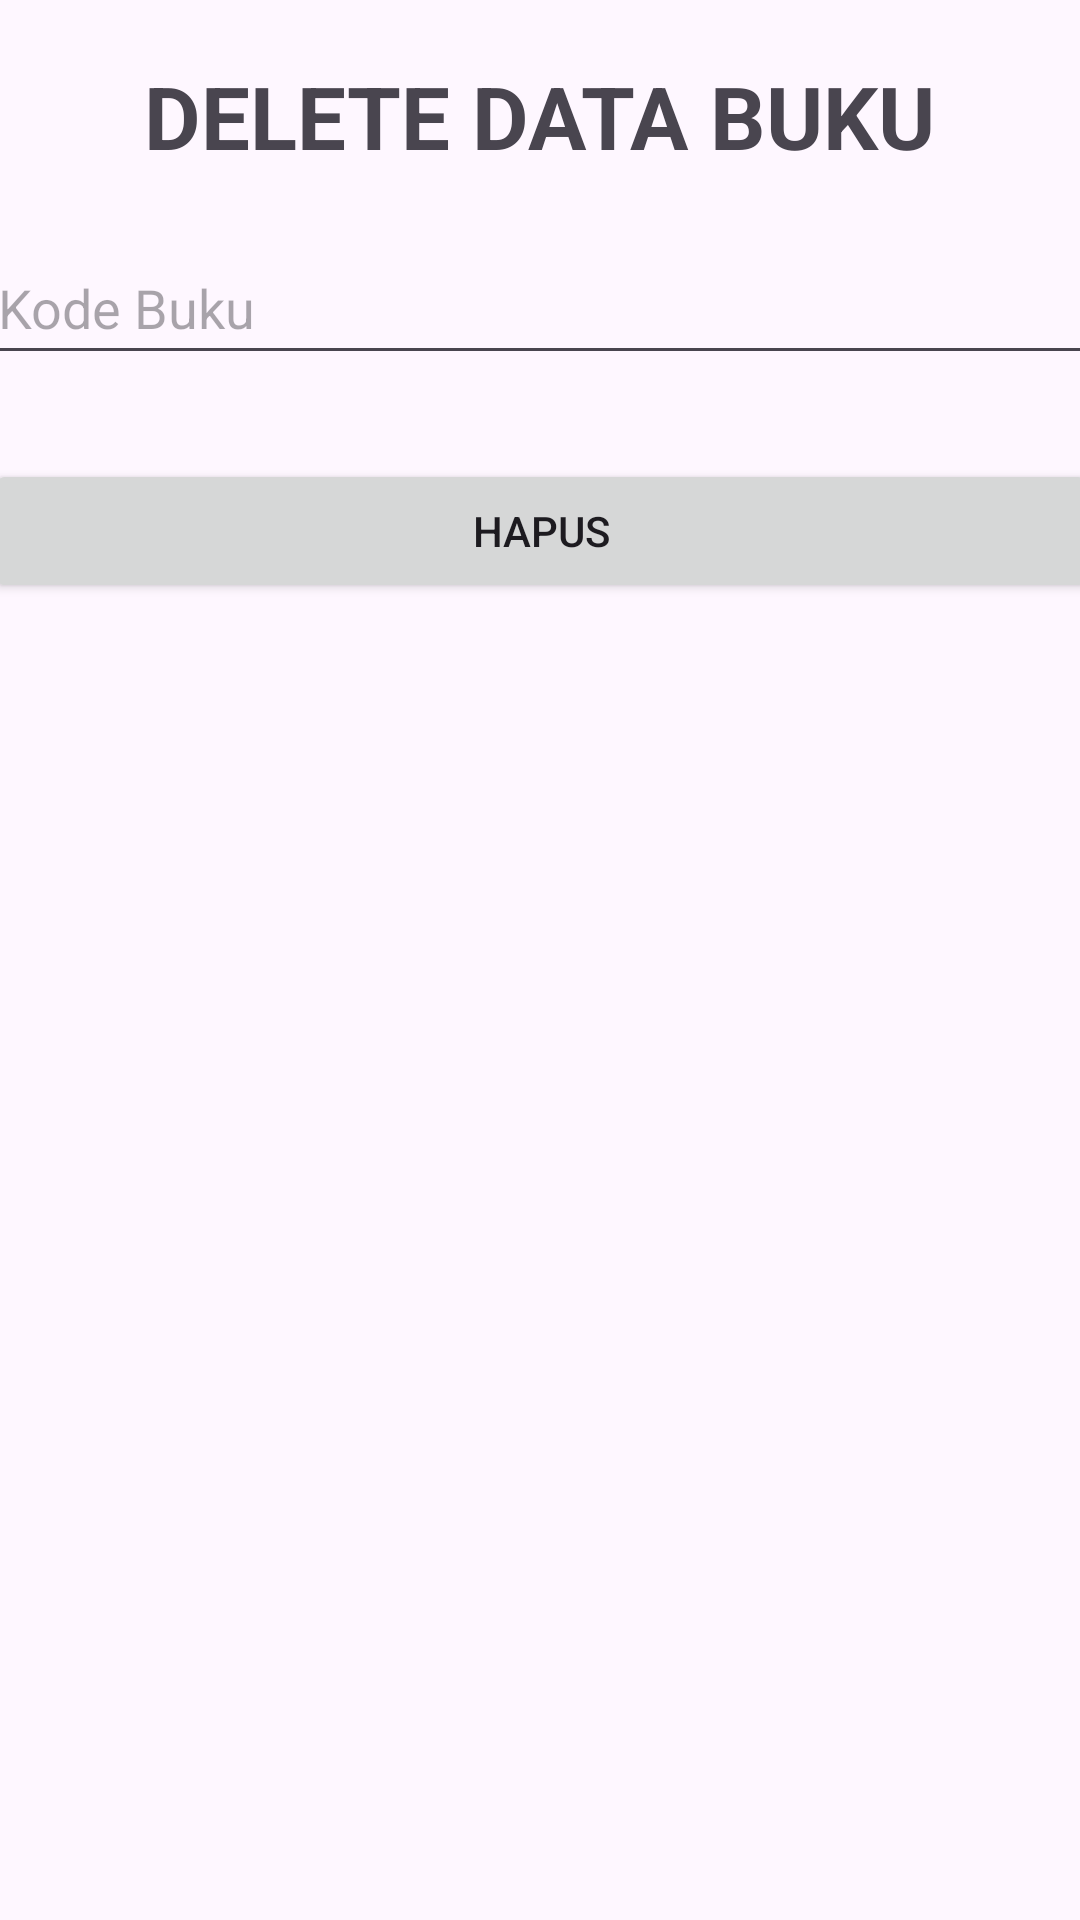

Reconstruct the res/layout file that produces this screen, plus the resources it refers to.
<!-- AndroidManifest.xml: application theme Theme.Krisna -->
<!-- res/layout/deletedata_act.xml -->
<?xml version="1.0" encoding="utf-8"?>
<androidx.constraintlayout.widget.ConstraintLayout xmlns:android="http://schemas.android.com/apk/res/android"
    xmlns:app="http://schemas.android.com/apk/res-auto"
    android:layout_width="match_parent"
    android:layout_height="match_parent">

    <TextView
        android:id="@+id/textView3"
        android:layout_width="wrap_content"
        android:layout_height="wrap_content"
        android:text="DELETE DATA BUKU"
        android:textStyle="bold"
        android:textSize="14pt"
        app:layout_constraintBottom_toTopOf="@+id/etKodeBuku"
        app:layout_constraintEnd_toEndOf="parent"
        app:layout_constraintStart_toStartOf="parent"
        app:layout_constraintTop_toTopOf="parent" />

    <EditText
        android:id="@+id/etKodeBuku"
        android:layout_width="370dp"
        android:layout_height="wrap_content"
        android:ems="10"
        android:hint="Kode Buku"
        android:inputType="text"
        android:minHeight="48dp"
        app:layout_constraintBottom_toBottomOf="parent"
        app:layout_constraintEnd_toEndOf="parent"
        app:layout_constraintStart_toStartOf="parent"
        app:layout_constraintTop_toTopOf="parent"
        app:layout_constraintVertical_bias="0.13" />

    <Button
        android:id="@+id/deleteBtn"
        android:layout_width="370dp"
        android:layout_height="wrap_content"
        android:text="HAPUS"
        app:layout_constraintBottom_toBottomOf="parent"
        app:layout_constraintEnd_toEndOf="parent"
        app:layout_constraintStart_toStartOf="parent"
        app:layout_constraintTop_toBottomOf="@+id/etKodeBuku"
        app:layout_constraintVertical_bias="0.060000002" />

</androidx.constraintlayout.widget.ConstraintLayout>
<!-- resources referenced by this layout -->
<resources>
  <style name="Theme.Krisna" parent="Base.Theme.Krisna" />
  <style name="Base.Theme.Krisna" parent="Theme.Material3.DayNight.NoActionBar">
          
          
      </style>
</resources>
